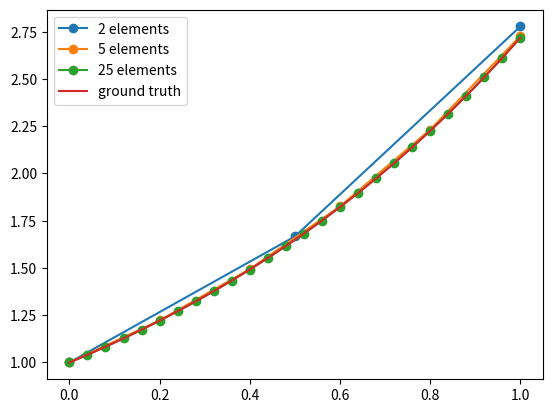

Write the Python code that produced this figure.
import matplotlib.pyplot as plt
import numpy as np
import sympy as sp

#fem performs a 1d finite element analysis.
#m is the glopbal stiffness matrix, initializes to 0.
#L is the length of a single element in the array. fem only solves between 0 and 1.
#the for loop adds the linearization of the stiffness matrix to each pair of terms. This can also be solved numerically.
#m[0][0] is set to 1, as that's the initial condition. The previous for loop skipped the first term, which is filled in here.
#mi is the inverse of the stiffness matrix. This can probably be solved iteratively.
#

def shpfnc(L):
    #build shapefuncs
    t = sp.symbols('t')#dummy for derivatives
    x = sp.Function('x')(t)
    X = [np.power(x, N) for N in range(2)]
    S = [[_X.subs(x, N) for _X in X] for N in range(2)]
    Si = sp.Matrix(S).inv()

    #find diffeq
    #maybe make this a parameter somehow?
    dX = [sp.diff(i,t) for i in X]
    DE = [d1 - d0 for d1,d0 in zip(dX, X)]
    R = [sp.integrate(de, (x, 0, 1)) for de in DE]

    #swap derivative with real space derivative
    #L = sp.symbols('L')
    R = [r.subs(sp.Derivative(1, t), sp.diff(t/L, t)) for r in R]

    #evaluate shapefunc residual
    shp = sp.Matrix(R).transpose() * Si
    
    return shp.tolist()[0]

def fem(n):
    #build shapefunc
    L = sp.symbols('L')
    shp = shpfnc(L)
    shp = [i.subs(L, 1.0/n) for i in shp]
    
    #build stiffness matrix 
    m = np.array([[0.0 for j in range(n+1)] for i in range(n+1)])
    for i in range(n):
        for s in range(len(shp)):
            m[i+1][i+s] = shp[s]
            
    #initial condition
    m[0][0] = 1.0

    #find stiffness inverse, to find element heights
    mi = np.linalg.inv(m)
    x = np.array([[1.0 if i == 0 else 0.0 for i in range(n+1)]])
    res = mi.dot(x.transpose())
    x = np.arange(0, 1+1/n, 1/n)

    #returns element positions, and heights
    return x, res.transpose()[0]

def plots():
    plt.plot(*fem(2), 'o-', label="2 elements")
    plt.plot(*fem(5), 'o-', label="5 elements")
    plt.plot(*fem(25), 'o-', label="25 elements")
    x = np.arange(0, 1+0.001, 0.001)
    y = np.exp(x)
    plt.plot(x,y, label="ground truth")
    plt.legend()
    plt.show()

if __name__ == "__main__":
    print("start")
    plots()
